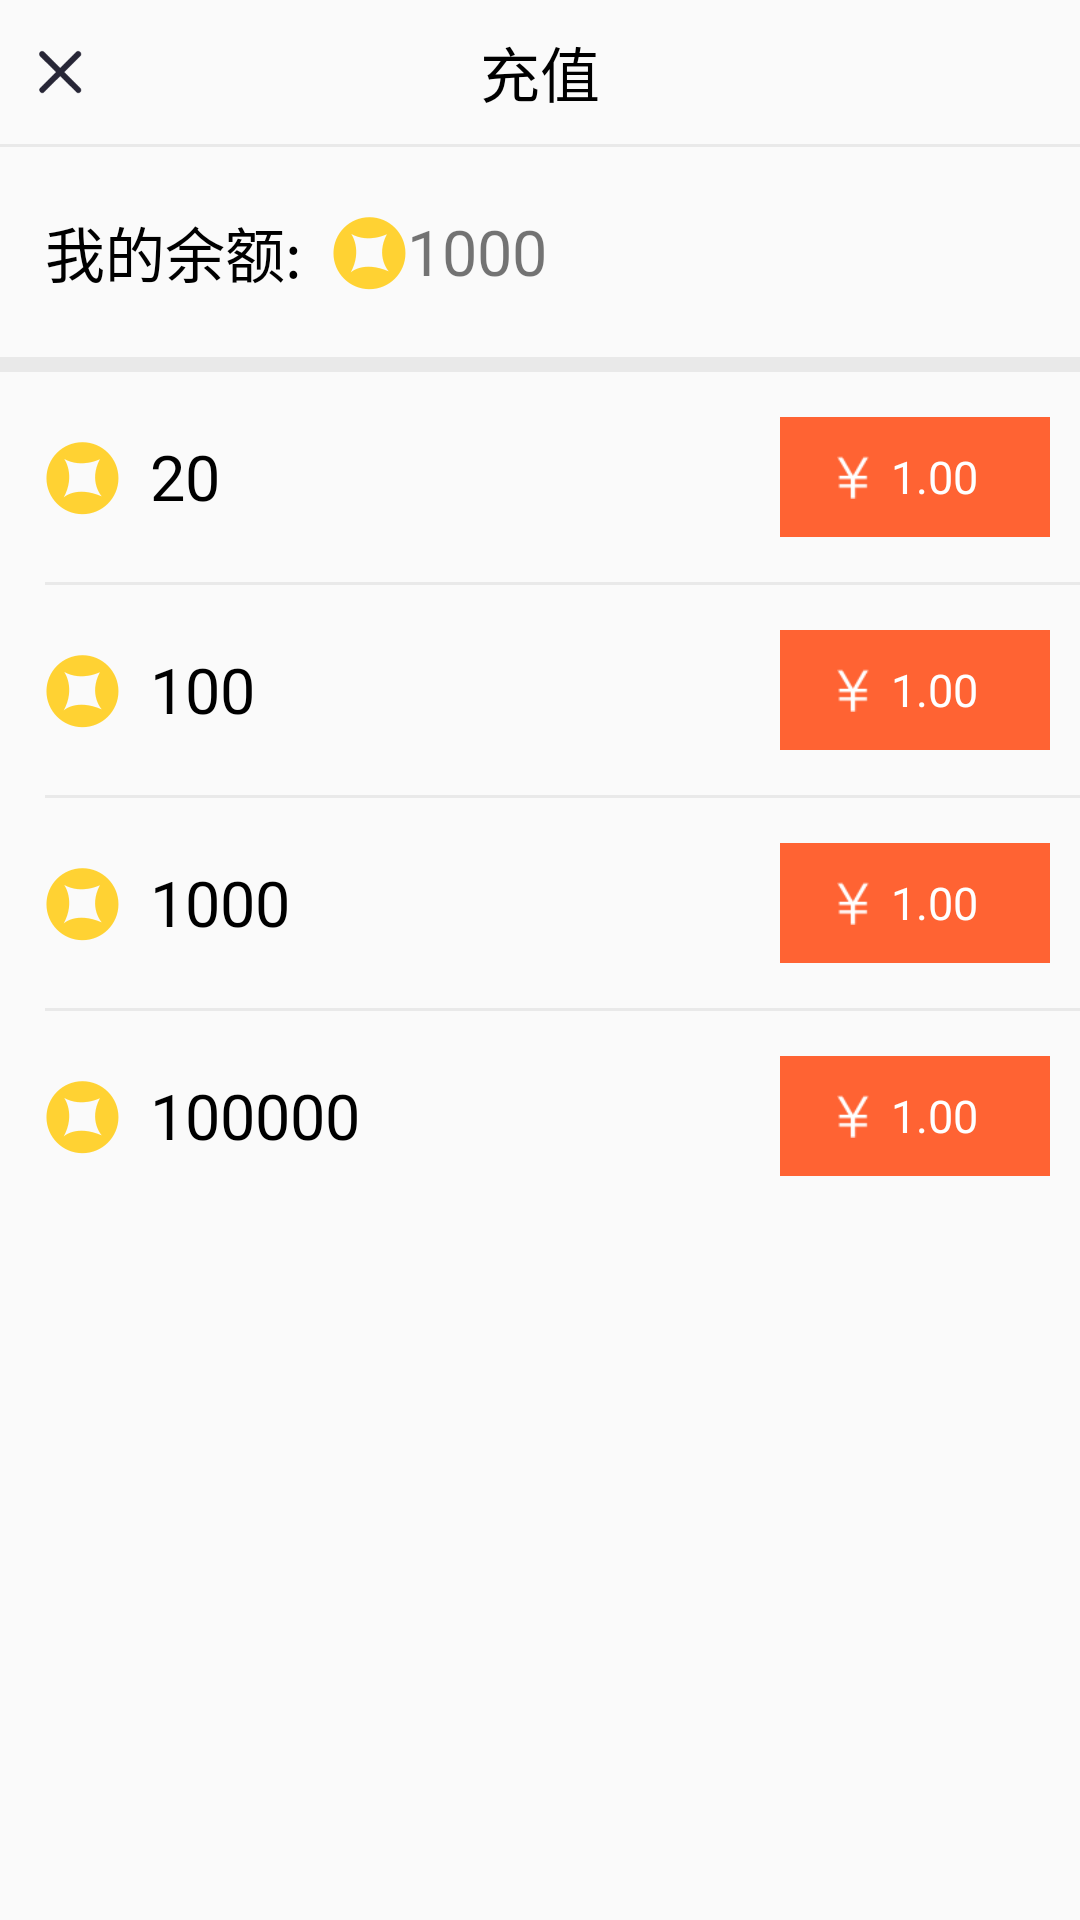

Produce the Android XML layout that renders to this screen, including the resource entries it uses.
<!-- AndroidManifest.xml: application theme AppTheme -->
<!-- res/layout/charge_activity.xml -->
<?xml version="1.0" encoding="utf-8"?>
<LinearLayout xmlns:android="http://schemas.android.com/apk/res/android"
              android:orientation="vertical"
              android:layout_width="match_parent"
              android:layout_height="match_parent">
    <RelativeLayout android:layout_width="match_parent" android:layout_height="48dp"
                    android:orientation="horizontal">
        <LinearLayout android:layout_width="48dp" android:layout_height="48dp">
            <ImageView android:layout_height="match_parent" android:layout_width="30dp"
                       android:src="@drawable/close"
                       android:paddingLeft="10dp"/>
        </LinearLayout>
        <TextView android:layout_width="wrap_content" android:layout_height="match_parent"
                  android:text="充值"
                  android:textSize="20sp"
                  android:gravity="center"
                  android:textColor="@color/black"
                  android:layout_centerInParent="true"/>
    </RelativeLayout>
    <View android:layout_width="match_parent" android:layout_height="1dp"
          android:background="#E9E9E9"/>

    <LinearLayout android:layout_width="match_parent" android:layout_height="70dp"
                  android:orientation="horizontal"
                  android:paddingLeft="15dp">
        <TextView android:layout_width="wrap_content" android:layout_height="match_parent"
                  android:gravity="center"
                  android:text="我的余额:"
                  android:textSize="20sp"
                  android:textColor="@color/black"/>
        <ImageView android:layout_width="wrap_content" android:layout_height="match_parent"
                   android:layout_marginLeft="10dp"
                   android:src="@drawable/pay_icon_jb_nrm"/>
        <TextView android:layout_width="wrap_content" android:layout_height="match_parent"
                  android:text="1000"
                  android:textSize="21sp"
                  android:gravity="center"/>
    </LinearLayout>

    <View android:layout_width="match_parent" android:layout_height="5dp"
          android:background="#E9E9E9"/>

    <LinearLayout android:layout_width="match_parent"
                  android:layout_height="match_parent"
                  android:orientation="vertical"
                  android:paddingLeft="15dp">
        <RelativeLayout android:layout_width="match_parent"
                        android:layout_height="wrap_content">
            <LinearLayout android:layout_width="match_parent"
                          android:layout_height="70dp"
                          android:orientation="horizontal">
                <ImageView android:layout_width="wrap_content" android:layout_height="match_parent"
                           android:src="@drawable/pay_icon_jb_nrm"/>
                <TextView android:layout_width="wrap_content" android:layout_height="match_parent"
                          android:text="20"
                          android:textColor="@color/black"
                          android:textSize="21sp"
                          android:gravity="center"
                          android:layout_marginLeft="10dp"/>
            </LinearLayout>
            <LinearLayout android:layout_width="90dp" android:layout_height="40dp"
                          android:orientation="horizontal"
                          android:background="@color/gift_select_down"
                          android:layout_alignParentRight="true"
                          android:layout_centerVertical="true"
                          android:layout_marginRight="10dp"
            >
                <ImageView android:layout_width="15dp"
                           android:layout_height="15dp"
                           android:src="@drawable/pay_icon_rmb_nrm"
                           android:layout_gravity="center_vertical"
                           android:layout_marginLeft="17dp"/>
                <TextView android:layout_width="wrap_content" android:layout_height="wrap_content"
                          android:layout_gravity="center_vertical"
                          android:text="1.00"
                          android:textSize="15sp"
                          android:layout_marginLeft="5dp"
                          android:textColor="@color/white"
                />
            </LinearLayout>
        </RelativeLayout>

        <View android:layout_width="match_parent" android:layout_height="1dp"
              android:background="#E9E9E9"/>
        <RelativeLayout android:layout_width="match_parent"
                        android:layout_height="wrap_content">
            <LinearLayout android:layout_width="match_parent"
                          android:layout_height="70dp"
                          android:orientation="horizontal">
                <ImageView android:layout_width="wrap_content" android:layout_height="match_parent"
                           android:src="@drawable/pay_icon_jb_nrm"/>
                <TextView android:layout_width="wrap_content" android:layout_height="match_parent"
                          android:text="100"
                          android:textColor="@color/black"
                          android:textSize="21sp"
                          android:gravity="center"
                          android:layout_marginLeft="10dp"/>
            </LinearLayout>
            <LinearLayout android:layout_width="90dp" android:layout_height="40dp"
                          android:orientation="horizontal"
                          android:background="@color/gift_select_down"
                          android:layout_alignParentRight="true"
                          android:layout_centerVertical="true"
                          android:layout_marginRight="10dp"
            >
                <ImageView android:layout_width="15dp"
                           android:layout_height="15dp"
                           android:src="@drawable/pay_icon_rmb_nrm"
                           android:layout_gravity="center_vertical"
                           android:layout_marginLeft="17dp"/>
                <TextView android:layout_width="wrap_content" android:layout_height="wrap_content"
                          android:layout_gravity="center_vertical"
                          android:text="1.00"
                          android:textSize="15sp"
                          android:layout_marginLeft="5dp"
                          android:textColor="@color/white"
                />
            </LinearLayout>
        </RelativeLayout>
        <View android:layout_width="match_parent" android:layout_height="1dp"
              android:background="#E9E9E9"/>
        <RelativeLayout android:layout_width="match_parent"
                        android:layout_height="wrap_content">
            <LinearLayout android:layout_width="match_parent"
                          android:layout_height="70dp"
                          android:orientation="horizontal">
                <ImageView android:layout_width="wrap_content" android:layout_height="match_parent"
                           android:src="@drawable/pay_icon_jb_nrm"/>
                <TextView android:layout_width="wrap_content" android:layout_height="match_parent"
                          android:text="1000"
                          android:textColor="@color/black"
                          android:textSize="21sp"
                          android:gravity="center"
                          android:layout_marginLeft="10dp"/>
            </LinearLayout>
            <LinearLayout android:layout_width="90dp" android:layout_height="40dp"
                          android:orientation="horizontal"
                          android:background="@color/gift_select_down"
                          android:layout_alignParentRight="true"
                          android:layout_centerVertical="true"
                          android:layout_marginRight="10dp"
            >
                <ImageView android:layout_width="15dp"
                           android:layout_height="15dp"
                           android:src="@drawable/pay_icon_rmb_nrm"
                           android:layout_gravity="center_vertical"
                           android:layout_marginLeft="17dp"/>
                <TextView android:layout_width="wrap_content" android:layout_height="wrap_content"
                          android:layout_gravity="center_vertical"
                          android:text="1.00"
                          android:textSize="15sp"
                          android:layout_marginLeft="5dp"
                          android:textColor="@color/white"
                />
            </LinearLayout>
        </RelativeLayout>
        <View android:layout_width="match_parent" android:layout_height="1dp"
              android:background="#E9E9E9"/>
        <RelativeLayout android:layout_width="match_parent"
                        android:layout_height="wrap_content">
            <LinearLayout android:layout_width="match_parent"
                          android:layout_height="70dp"
                          android:orientation="horizontal">
                <ImageView android:layout_width="wrap_content" android:layout_height="match_parent"
                           android:src="@drawable/pay_icon_jb_nrm"/>
                <TextView android:layout_width="wrap_content" android:layout_height="match_parent"
                          android:text="100000"
                          android:textColor="@color/black"
                          android:textSize="21sp"
                          android:gravity="center"
                          android:layout_marginLeft="10dp"/>
            </LinearLayout>
            <LinearLayout android:layout_width="90dp" android:layout_height="40dp"
                          android:orientation="horizontal"
                          android:background="@color/gift_select_down"
                          android:layout_alignParentRight="true"
                          android:layout_centerVertical="true"
                          android:layout_marginRight="10dp"
                          android:id="@+id/pay4"
            >
                <ImageView android:layout_width="15dp"
                           android:layout_height="15dp"
                           android:src="@drawable/pay_icon_rmb_nrm"
                           android:layout_gravity="center_vertical"
                           android:layout_marginLeft="17dp"/>
                <TextView android:layout_width="wrap_content" android:layout_height="wrap_content"
                          android:layout_gravity="center_vertical"
                          android:text="1.00"
                          android:textSize="15sp"
                          android:layout_marginLeft="5dp"
                          android:textColor="@color/white"
                />
            </LinearLayout>
        </RelativeLayout>
    </LinearLayout>
</LinearLayout>
<!-- resources referenced by this layout -->
<resources>
  <color name="gift_select_down">#ff6333</color>
  <color name="white">#ffffffff</color>
  <!-- drawable close: png bitmap (drawable-xxhdpi, 1098 bytes) -->
  <!-- drawable pay_icon_jb_nrm: png bitmap (drawable-xxhdpi, 998 bytes) -->
  <!-- drawable pay_icon_rmb_nrm: png bitmap (drawable-xxhdpi, 442 bytes) -->
  <style name="AppTheme" parent="Theme.AppCompat.Light.DarkActionBar">
          
          <item name="colorPrimary">@color/colorPrimary</item>
          <item name="colorPrimaryDark">@color/colorPrimaryDark</item>
          <item name="colorAccent">@color/colorAccent</item>
      </style>
  <color name="colorPrimary">#3F51B5</color>
  <color name="colorPrimaryDark">#303F9F</color>
  <color name="colorAccent">#FF4081</color>
  <!-- not gathered from this repository: default colours our renderer supplied (Android Studio template values) -->
  <color name="black">#FF000000</color>
</resources>
